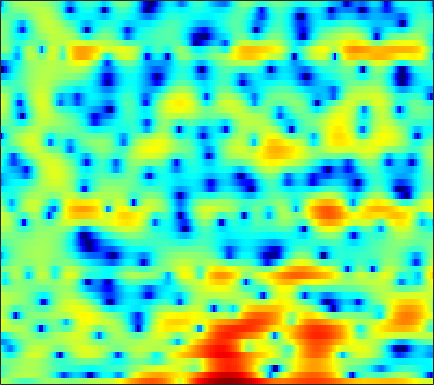

The data file committed next to this chart (first rows):
1.9931, 1.7518, 1.3545, 0.89466, 0.50654, -0.072146, -0.65986, -1.1072, -1.6612, -2.1252, -2.4632, -2.6004, -2.5946, -2.3672, -2.086, -1.5899, -1.0476, -0.60863, -0.081013, 0.35984, 0.68913, 0.877, 1.0376, 1.0631
-2.389, -1.629, -0.7643, -0.04635, 0.4017, 0.8994, 1.291, 1.524, 1.774, 1.956, 2.085, 2.142, 2.171, 2.163, 2.117, 2.009, 1.833, 1.648, 1.314, 0.8565, 0.2551, -0.3112, -1.249, -2.45
-3.123, -2.443, -1.622, -0.9075, -0.4319, 0.1166, 0.5712, 0.8598, 1.18, 1.44, 1.625, 1.72, 1.798, 1.811, 1.779, 1.675, 1.507, 1.339, 1.04, 0.6653, 0.2288, -0.1338, -0.6533, -1.207
-0.7623, -0.7781, -0.7369, -0.6141, -0.4863, -0.2447, 0.05149, 0.2898, 0.6373, 0.9863, 1.301, 1.505, 1.716, 1.851, 1.883, 1.838, 1.693, 1.518, 1.187, 0.7555, 0.2226, -0.2244, -0.8744, -1.559
-1.586, -2.624, -4.043, -5.167, -5.589, -5.186, -3.921, -2.784, -1.27, 0.07946, 1.222, 1.92, 2.668, 3.223, 3.504, 3.711, 3.742, 3.623, 3.3, 2.761, 1.979, 1.209, -0.1578, -2.002
-4.959, -6.405, -8.557, -10.69, -11.67, -10.83, -8.392, -6.439, -4.175, -2.313, -0.7846, 0.1384, 1.118, 1.878, 2.312, 2.692, 2.924, 2.984, 2.926, 2.714, 2.359, 2.013, 1.456, 0.8415
-10.29, -10.86, -10.11, -8.756, -7.658, -6.224, -4.891, -3.938, -2.755, -1.734, -0.8613, -0.3087, 0.2755, 0.7108, 0.9714, 1.187, 1.31, 1.34, 1.361, 1.369, 1.367, 1.374, 1.396, 1.433
-6.073, -6.255, -5.328, -3.882, -2.87, -1.684, -0.7387, -0.1571, 0.4217, 0.8494, 1.091, 1.143, 1.048, 0.758, 0.4322, -0.1743, -0.8019, -1.24, -1.607, -1.629, -1.267, -0.8473, -0.2097, 0.4039
3.418, 3.05, 2.677, 2.45, 2.338, 2.276, 2.216, 2.207, 2.145, 2.024, 1.765, 1.47, 0.8874, -0.08204, -1.063, -2.917, -5.746, -9.08, -18.64, -18.38, -9.226, -6.05, -3.459, -1.94
4.575, 3.996, 3.125, 2.212, 1.527, 0.6706, 0.02662, -0.2451, -0.3515, -0.1591, 0.09733, 0.2358, 0.2933, 0.1333, -0.1304, -0.674, -1.358, -1.871, -2.302, -2.272, -1.854, -1.412, -0.839, -0.4149
2.863, 2.193, 0.9064, -0.9607, -2.933, -6.8, -13.85, -19.75, -10.85, -6.064, -3.372, -2.058, -0.8972, -0.2481, 0.04386, 0.2139, 0.259, 0.2711, 0.3049, 0.3805, 0.532, 0.6934, 0.9623, 1.246
2.11, 1.879, 1.248, 0.3062, -0.5382, -1.728, -2.682, -3.007, -2.864, -2.283, -1.639, -1.231, -0.8991, -0.7843, -0.8706, -1.187, -1.654, -2.042, -2.549, -2.797, -2.655, -2.262, -1.455, -0.5344
2.874, 2.775, 2.555, 2.239, 1.963, 1.598, 1.253, 1.034, 0.7749, 0.5487, 0.2963, 0.05676, -0.3976, -1.059, -1.747, -2.978, -4.761, -6.664, -10.4, -17.14, -18.34, -12.23, -7.298, -4.179
2.722, 2.51, 2.25, 2.014, 1.852, 1.648, 1.45, 1.304, 1.072, 0.8125, 0.4954, 0.2071, -0.2779, -0.8889, -1.456, -2.349, -3.433, -4.296, -5.42, -6.184, -6.154, -5.559, -4.324, -2.958
1.073, 0.6387, 0.2666, 0.1293, 0.1468, 0.2529, 0.3772, 0.4379, 0.4648, 0.3955, 0.2591, 0.09789, -0.1276, -0.3754, -0.5626, -0.8281, -1.061, -1.213, -1.385, -1.45, -1.382, -1.247, -0.9763, -0.6132
-3.628, -5.61, -6.223, -4.484, -2.964, -1.367, -0.3263, 0.1177, 0.3583, 0.2696, -0.02754, -0.2827, -0.5549, -0.6013, -0.4689, -0.1122, 0.3045, 0.5762, 0.8499, 0.9796, 0.9677, 0.8808, 0.7127, 0.5537
-1.892, -3.789, -4.224, -2.381, -0.8334, 0.7226, 1.601, 1.826, 1.547, 0.5449, -1.358, -3.554, -7.411, -8.224, -5.304, -1.745, 0.6005, 1.746, 2.638, 2.9, 2.566, 1.918, 0.4806, -1.704
0.04116, -0.06179, 0.06161, 0.436, 0.7858, 1.21, 1.441, 1.43, 1.086, 0.3343, -0.8451, -1.928, -3.174, -3.286, -2.434, -0.8288, 0.6036, 1.384, 2.002, 2.098, 1.676, 1.009, -0.413, -2.395
-5.905, -4.767, -3.389, -2.24, -1.516, -0.7488, -0.1869, 0.1016, 0.3191, 0.3839, 0.3517, 0.3228, 0.3311, 0.4459, 0.6166, 0.9083, 1.212, 1.401, 1.534, 1.505, 1.309, 1.056, 0.6252, 0.1687
-10.22, -7.879, -5.555, -3.852, -2.857, -1.802, -0.9933, -0.5167, -0.01356, 0.3589, 0.6466, 0.8223, 1.019, 1.197, 1.313, 1.455, 1.565, 1.614, 1.63, 1.582, 1.46, 1.324, 1.095, 0.8197
-5.814, -5.013, -3.94, -2.952, -2.298, -1.541, -0.9151, -0.5198, -0.07556, 0.2917, 0.5948, 0.7868, 1.007, 1.192, 1.311, 1.439, 1.528, 1.565, 1.578, 1.536, 1.436, 1.325, 1.121, 0.8505
-2.55, -2.237, -1.819, -1.415, -1.137, -0.8079, -0.5265, -0.3445, -0.1347, 0.05734, 0.2382, 0.3736, 0.5584, 0.7421, 0.8738, 1.033, 1.162, 1.239, 1.298, 1.302, 1.253, 1.174, 1.012, 0.7808
-0.2327, -0.1537, -0.08861, -0.08554, -0.1188, -0.2164, -0.3591, -0.4779, -0.6327, -0.7419, -0.7569, -0.6946, -0.514, -0.2485, -0.02301, 0.2816, 0.5528, 0.7179, 0.878, 0.9699, 0.9973, 0.9809, 0.9122, 0.795
1.702, 1.636, 1.449, 1.128, 0.7838, 0.1861, -0.5836, -1.263, -2.233, -3.128, -3.652, -3.639, -3.097, -2.215, -1.52, -0.7124, -0.1087, 0.1925, 0.4309, 0.5216, 0.5179, 0.5011, 0.4974, 0.5397
3.103, 3.028, 2.734, 2.221, 1.678, 0.7111, -0.6185, -1.98, -4.549, -8.757, -17.21, -17.22, -8.672, -4.457, -2.54, -0.9369, -0.1054, 0.1211, -0.01626, -0.5276, -1.226, -1.721, -2.044, -1.793
2.907, 2.79, 2.336, 1.637, 1.041, 0.2485, -0.5085, -1.095, -1.983, -2.914, -3.423, -3.155, -1.981, -0.5788, 0.2985, 1.004, 1.083, 0.6944, -0.5047, -2.667, -6.145, -10.17, -16.77, -12.21
1.458, 0.7134, -0.8905, -3.178, -5.096, -6.524, -5.328, -3.707, -1.783, -0.3231, 0.8009, 1.506, 2.288, 2.89, 3.16, 3.221, 2.846, 2.227, 0.8894, -1.072, -3.712, -5.989, -8.856, -11.13
-0.6333, -1.637, -3.498, -6.163, -8.571, -10.39, -8.03, -5.608, -2.915, -0.9075, 0.569, 1.413, 2.267, 2.847, 3.105, 3.213, 3.04, 2.712, 2.021, 1.021, -0.2364, -1.328, -2.956, -4.672
-3.195, -3.602, -4.131, -4.568, -4.775, -4.739, -4.288, -3.721, -2.82, -1.88, -0.9879, -0.3825, 0.3179, 0.8795, 1.212, 1.529, 1.696, 1.721, 1.626, 1.394, 1.073, 0.7942, 0.4366, 0.168
-6.629, -6.336, -5.938, -5.547, -5.264, -4.899, -4.51, -4.184, -3.726, -3.239, -2.715, -2.293, -1.704, -1.084, -0.6233, -0.03145, 0.506, 0.863, 1.262, 1.581, 1.809, 1.935, 2.063, 2.161
-11.12, -9.495, -8.018, -7.071, -6.576, -6.137, -5.887, -5.798, -5.735, -5.676, -5.547, -5.331, -4.791, -3.954, -3.178, -2.042, -0.9065, -0.112, 0.8302, 1.623, 2.259, 2.641, 3.031, 3.303
-9.771, -8.874, -8.022, -7.539, -7.387, -7.391, -7.627, -7.969, -8.684, -9.768, -11.21, -12.27, -12.37, -10.14, -7.856, -5.038, -2.696, -1.251, 0.3252, 1.557, 2.512, 3.066, 3.615, 3.969
-6.183, -6.545, -7.096, -7.727, -8.242, -8.921, -9.508, -9.904, -10.57, -11.73, -13.75, -15.94, -17.08, -12.72, -9.182, -5.511, -2.783, -1.171, 0.5381, 1.83, 2.795, 3.336, 3.847, 4.145
-4.184, -5.234, -6.953, -9.135, -11.08, -13.72, -14.62, -13.53, -11.45, -9.731, -8.407, -7.513, -6.24, -4.727, -3.483, -1.818, -0.3019, 0.6824, 1.77, 2.607, 3.202, 3.511, 3.752, 3.829
-2.475, -3.57, -5.344, -7.685, -9.972, -13.56, -14.57, -12.15, -8.648, -5.959, -3.925, -2.7, -1.33, -0.1569, 0.6108, 1.489, 2.187, 2.583, 2.931, 3.1, 3.109, 3.033, 2.855, 2.61
-1.936, -2.439, -3.019, -3.483, -3.709, -3.767, -3.43, -2.89, -1.889, -0.7527, 0.3632, 1.121, 1.993, 2.668, 3.04, 3.333, 3.376, 3.231, 2.786, 2.05, 1.101, 0.3304, -0.5594, -1.103
-5.873, -5.335, -4.126, -2.886, -2.061, -1.088, -0.2095, 0.4081, 1.205, 1.962, 2.633, 3.077, 3.562, 3.883, 3.982, 3.89, 3.486, 2.93, 1.771, -0.02478, -2.754, -5.721, -11.52, -13.05
-17.35, -11.03, -6.482, -3.804, -2.423, -1.067, -0.05787, 0.5593, 1.252, 1.844, 2.369, 2.715, 3.097, 3.36, 3.45, 3.386, 3.057, 2.598, 1.65, 0.2678, -1.606, -3.237, -5.206, -5.79
-4.367, -4.064, -3.335, -2.577, -2.099, -1.613, -1.287, -1.114, -0.9041, -0.644, -0.249, 0.1257, 0.6882, 1.247, 1.622, 1.997, 2.18, 2.175, 1.973, 1.572, 1.052, 0.63, 0.1361, -0.1793
-0.3752, -0.6003, -0.9266, -1.352, -1.755, -2.445, -3.341, -4.126, -5.184, -5.874, -5.708, -4.938, -3.414, -1.81, -0.7249, 0.4673, 1.362, 1.844, 2.25, 2.423, 2.422, 2.325, 2.111, 1.849
1.842, 1.355, 0.511, -0.5606, -1.557, -3.216, -5.339, -7.416, -11.36, -19.28, -23.58, -13.81, -7.949, -4.324, -2.345, -0.3342, 1.12, 1.917, 2.648, 3.047, 3.158, 3.087, 2.818, 2.383
3.267, 2.624, 1.52, 0.1104, -1.167, -3.163, -5.406, -7.144, -9.164, -10.2, -9.695, -8.329, -5.82, -3.281, -1.572, 0.3246, 1.767, 2.563, 3.27, 3.59, 3.533, 3.261, 2.606, 1.639
3.965, 3.296, 2.13, 0.5913, -0.8378, -3.229, -6.435, -9.639, -15.4, -16.08, -10.54, -7.348, -4.085, -1.551, -0.01505, 1.632, 2.863, 3.517, 4.028, 4.132, 3.818, 3.281, 2.114, 0.3619
2.848, 2.32, 1.418, 0.2683, -0.7848, -2.463, -4.47, -6.094, -7.852, -7.848, -6.052, -4.307, -2.118, -0.2689, 0.8881, 2.132, 3.042, 3.508, 3.834, 3.811, 3.422, 2.867, 1.743, 0.1194
0.08745, -0.2277, -0.695, -1.207, -1.615, -2.145, -2.609, -2.853, -2.952, -2.696, -2.088, -1.469, -0.5281, 0.4178, 1.081, 1.844, 2.428, 2.732, 2.951, 2.938, 2.68, 2.331, 1.665, 0.7785
-3.526, -3.686, -3.766, -3.706, -3.579, -3.346, -3.041, -2.767, -2.33, -1.818, -1.22, -0.7364, -0.08004, 0.567, 1.015, 1.541, 1.964, 2.198, 2.391, 2.445, 2.355, 2.2, 1.884, 1.466
-8.975, -9.065, -8.544, -7.569, -6.734, -5.644, -4.637, -3.936, -3.055, -2.231, -1.461, -0.9127, -0.2278, 0.3931, 0.8078, 1.285, 1.67, 1.897, 2.112, 2.233, 2.27, 2.24, 2.131, 1.963
-22.57, -23.26, -16.2, -11.93, -9.819, -7.755, -6.185, -5.201, -4.046, -2.985, -2.01, -1.338, -0.5204, 0.1707, 0.6095, 1.084, 1.445, 1.655, 1.875, 2.039, 2.154, 2.21, 2.242, 2.211
-12.62, -12.55, -11.26, -9.553, -8.49, -7.457, -6.616, -6, -5.019, -3.8, -2.463, -1.497, -0.3943, 0.4374, 0.8749, 1.241, 1.405, 1.452, 1.516, 1.651, 1.883, 2.105, 2.355, 2.47
-4.016, -3.694, -3.518, -3.739, -4.234, -5.524, -7.778, -9.813, -9.626, -5.924, -2.529, -0.6479, 1.075, 2.083, 2.405, 2.291, 1.583, 0.7523, -0.3837, -0.5986, 0.4941, 1.637, 2.921, 3.619
0.2212, 0.3679, 0.1778, -0.4967, -1.352, -3.055, -5.458, -7.243, -7.373, -4.763, -1.964, -0.378, 1.101, 1.883, 2.013, 1.469, -0.09882, -2.295, -7.86, -12.96, -4.418, -0.7713, 2.047, 3.467
0.1145, -0.06381, -0.4915, -1.105, -1.693, -2.556, -3.359, -3.802, -3.995, -3.746, -3.133, -2.563, -1.802, -1.206, -0.9265, -0.8175, -1.005, -1.269, -1.543, -1.353, -0.5592, 0.2449, 1.29, 2.063
0.3214, -0.03753, -0.6387, -1.388, -2.045, -3.019, -4.079, -4.869, -5.797, -6.289, -6.189, -5.671, -4.607, -3.416, -2.587, -1.63, -0.87, -0.3938, 0.167, 0.6944, 1.219, 1.588, 2.029, 2.37
0.5902, 0.1762, -0.4944, -1.361, -2.158, -3.514, -5.303, -7.066, -10.38, -15.14, -16.49, -12.58, -8.172, -5.144, -3.442, -1.704, -0.3967, 0.3761, 1.192, 1.819, 2.288, 2.557, 2.794, 2.905
0.1719, -0.1444, -0.6343, -1.248, -1.836, -2.854, -4.194, -5.472, -7.499, -9.383, -9.601, -8.247, -5.796, -3.553, -2.159, -0.6447, 0.5385, 1.238, 1.96, 2.47, 2.793, 2.928, 2.967, 2.848
-1.76, -1.773, -1.7, -1.621, -1.631, -1.738, -1.991, -2.227, -2.5, -2.624, -2.44, -2.083, -1.379, -0.5353, 0.0974, 0.8724, 1.529, 1.928, 2.335, 2.586, 2.683, 2.644, 2.455, 2.093
-6.894, -5.667, -3.926, -2.549, -1.773, -1.038, -0.5591, -0.3055, -0.05557, 0.1598, 0.4053, 0.614, 0.93, 1.26, 1.512, 1.815, 2.054, 2.184, 2.275, 2.267, 2.147, 1.973, 1.615, 1.096
-11.22, -7.358, -4.039, -1.994, -0.9567, -0.03314, 0.5741, 0.8815, 1.156, 1.363, 1.515, 1.611, 1.718, 1.789, 1.819, 1.826, 1.785, 1.719, 1.571, 1.363, 1.088, 0.8519, 0.4626, -0.01779
